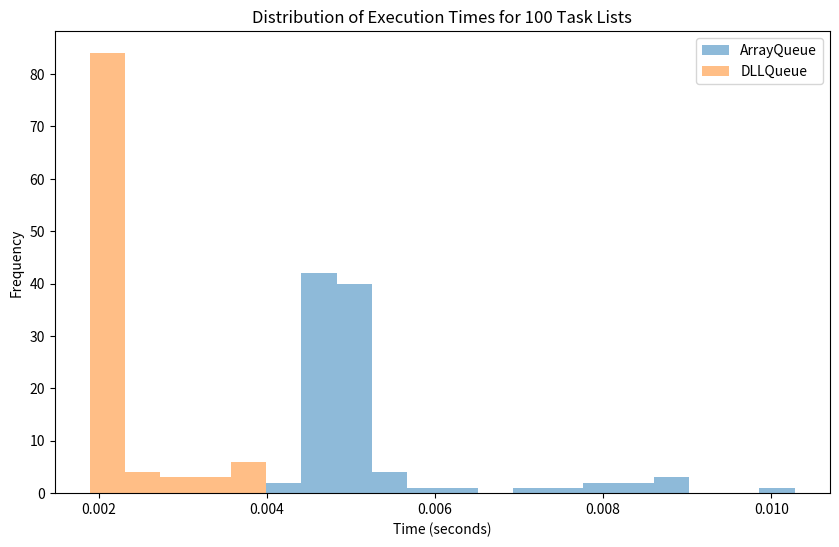

Here is the Python script that generated this plot:
import random
import time
import matplotlib.pyplot as plt

# Answer to Question 5:
# The execution times for the doubly-linked list implementation were significantly 
# lower than those for the array-based queue.
#
# This is expected because the doubly-linked list maintains both head and tail pointers, 
# allowing enqueue at the head and dequeue at the tail to be performed in O(1) time. 
# These operations involve only a few pointer updates, making them highly efficient.
#
# In contrast, the array-based queue suffers from O(n) complexity when inserting at the head 
# since every element must be shifted. This results in much higher execution times, especially 
# for large numbers of operations.
#
# The histogram confirms this: the DLLQueue consistently performs faster (clustered around ~0.002s),
# whereas the ArrayQueue takes significantly longer (clustered around ~0.006-0.008s), showing the inefficiency
# of shifting elements during enqueue operations.
#
# The performance measurements confirm that the linked list approach is superior for this 
# queue implementation, as it avoids element shifts that occur in the array-based version.

# 1. Queue Implementation  

# (a) Queue using Python array
class ArrayQueue:
    def __init__(self):
        self.queue = []
    
    def enqueue(self, item):
        self.queue.insert(0, item)
    
    def dequeue(self):
        if self.queue:
            return self.queue.pop()
        return None

# 2. Queue using a doubly-linked list
class DLLNode:
    def __init__(self, data):
        self.data = data
        self.prev = None
        self.next = None

class DLLQueue:
    def __init__(self):
        self.head = None  
        self.tail = None  
    
    def enqueue(self, item):
        new_node = DLLNode(item)
        if self.head is None:
            self.head = self.tail = new_node
        else:
            new_node.next = self.head
            self.head.prev = new_node
            self.head = new_node
    
    def dequeue(self):
        if self.tail is None:
            return None
        ret_data = self.tail.data
        if self.head == self.tail:
            self.head = self.tail = None
        else:
            self.tail = self.tail.prev
            self.tail.next = None
        return ret_data

# 3. Function to generate random tasks
def generate_task_list(num_tasks=10000):
    tasks = []
    for _ in range(num_tasks):
        if random.random() < 0.7:
            tasks.append(("enqueue", random.randint(1, 1000)))
        else:
            tasks.append(("dequeue", None))
    return tasks

# 4. Function to run tasks on a queue
def run_tasks(queue_impl, tasks):
    for op, value in tasks:
        if op == "enqueue":
            queue_impl.enqueue(value)
        elif op == "dequeue":
            queue_impl.dequeue()

# 5. Measure performance  
def measure_performance(num_lists=100, num_tasks=10000):
    array_times = []
    dll_times = []
    
    for _ in range(num_lists):
        tasks = generate_task_list(num_tasks)
        
        # Measure ArrayQueue performance
        aq = ArrayQueue()
        start = time.perf_counter()
        run_tasks(aq, tasks)
        end = time.perf_counter()
        array_times.append(end - start)
        
        # Measure DLLQueue performance
        dq = DLLQueue()
        start = time.perf_counter()  
        run_tasks(dq, tasks)
        end = time.perf_counter()
        dll_times.append(end - start)
    
    return array_times, dll_times

# 6. Plotting  
def plot_results(array_times, dll_times):
    plt.figure(figsize=(10, 6))
    
    min_time = min(min(array_times), min(dll_times))
    max_time = max(max(array_times), max(dll_times))
    
    bins = 20  
    
    plt.hist(array_times, bins=bins, range=(min_time, max_time), alpha=0.5, label='ArrayQueue')
    plt.hist(dll_times, bins=bins, range=(min_time, max_time), alpha=0.5, label='DLLQueue')
    
    plt.xlabel('Time (seconds)')
    plt.ylabel('Frequency')
    plt.title('Distribution of Execution Times for 100 Task Lists')
    plt.legend()
    plt.show()

# Main Execution
if __name__ == '__main__':
    array_times, dll_times = measure_performance(num_lists=100, num_tasks=10000)
    
    print("Average time for ArrayQueue: {:.6f} seconds".format(sum(array_times)/len(array_times)))
    print("Average time for DLLQueue: {:.6f} seconds".format(sum(dll_times)/len(dll_times)))
    
    plot_results(array_times, dll_times)
